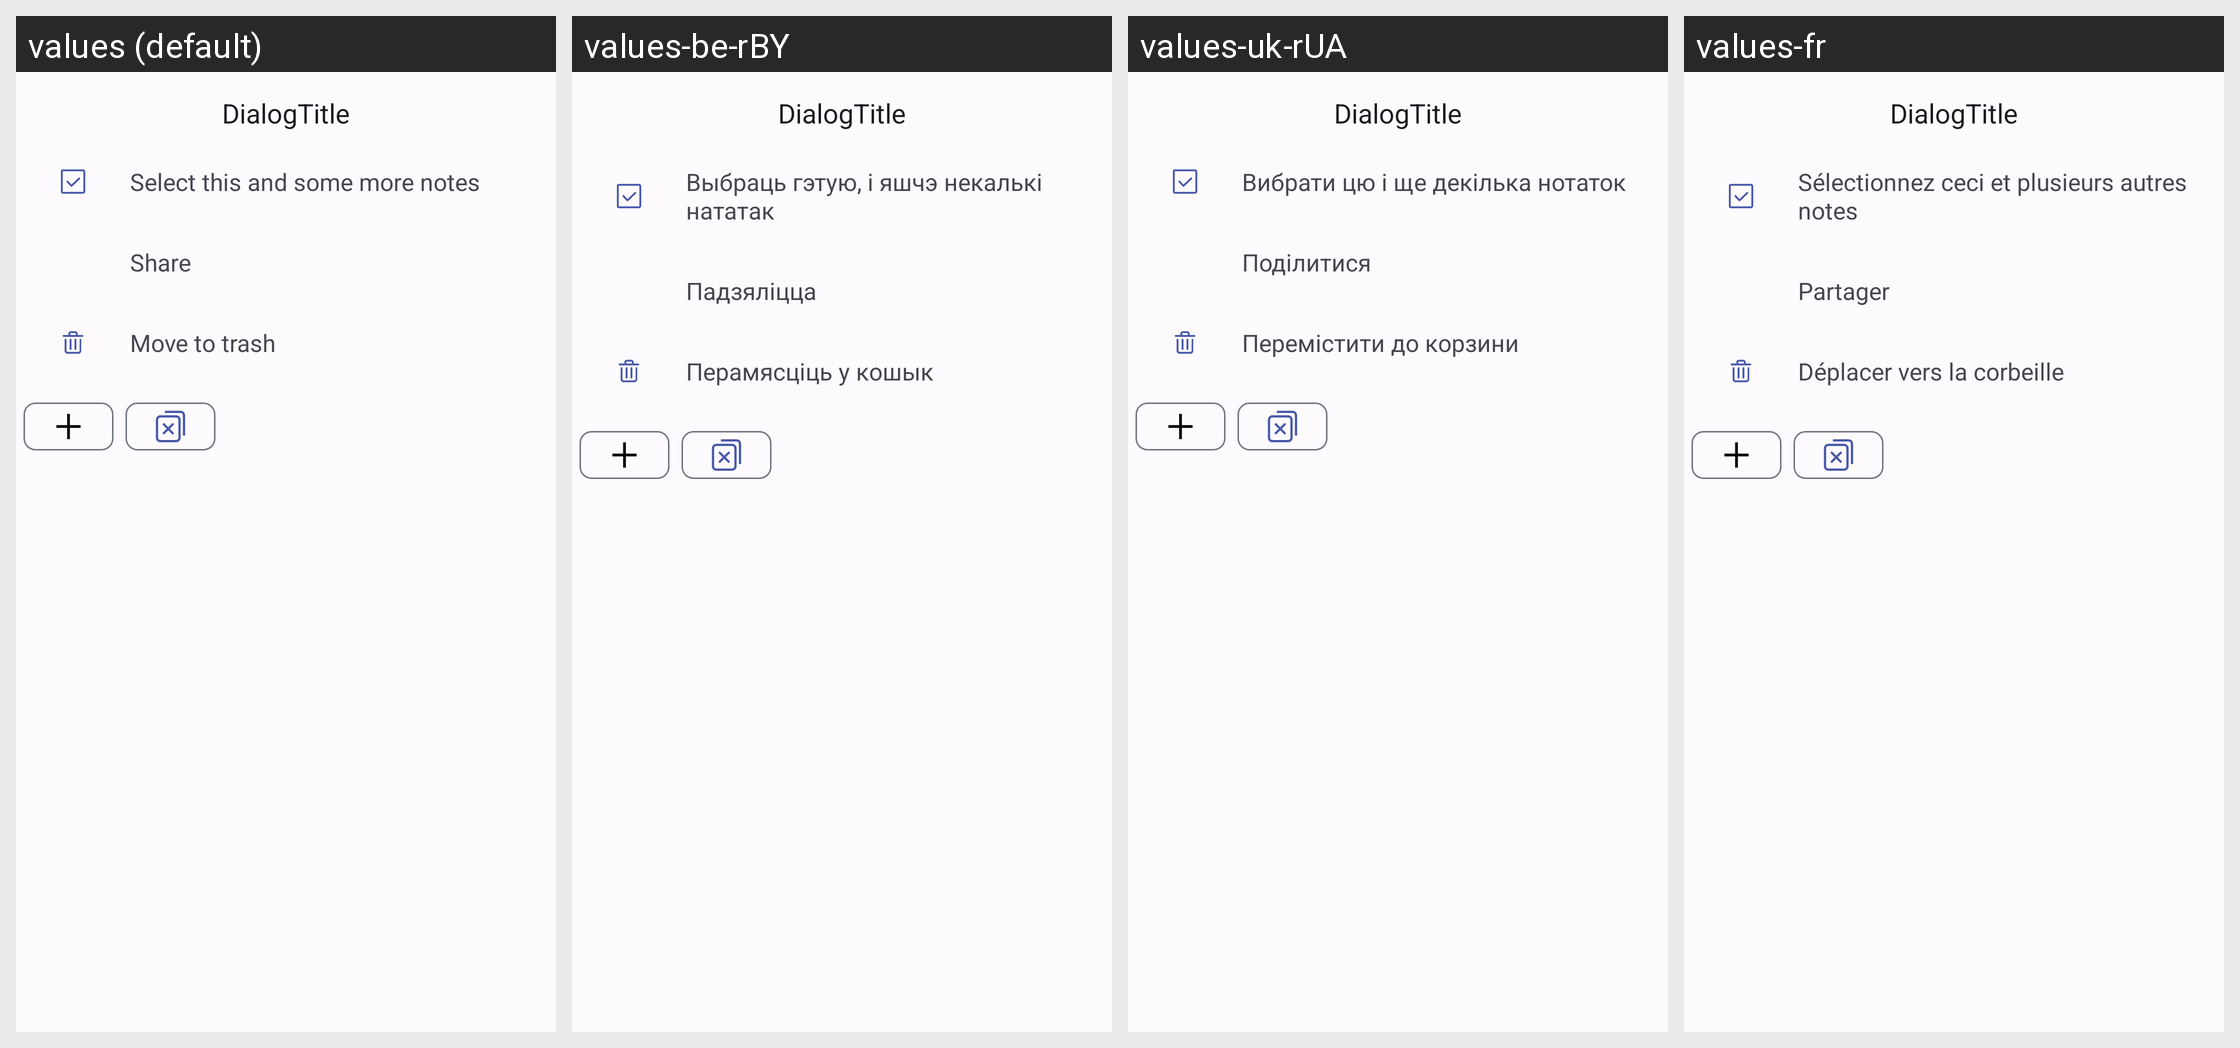

For this localized Android screen grid, give each drawn string resource with its value in every locale shown.
Android screen res/layout/dialog_choice_note.xml rendered under 4 locales, left to right: values (default), values-be-rBY, values-uk-rUA, values-fr. Device: Nexus 5 (rendered at 1080×1920; each locale shown at half size, 540×960, under a caption strip naming it); theme DefaultTheme.
Other locales in the repository, not shown: values-de-rDE, values-en, values-es, values-es-rES, values-it, values-kk-rKZ, values-pl-rPL, values-ru-rRU.
Strings drawn on this screen, with the default value and each locale's value (text and hints the layout hard-codes, and strings that could not be matched under every locale, appear in the picture but are not listed):

selectAll
  values: Select this and some more notes
  values-be-rBY: Выбраць гэтую, і яшчэ некалькі нататак
  values-uk-rUA: Вибрати цю і ще декілька нотаток
  values-fr: Sélectionnez ceci et plusieurs autres notes

share
  values: Share
  values-be-rBY: Падзяліцца
  values-uk-rUA: Поділитися
  values-fr: Partager

trashNotes
  values: Move to trash
  values-be-rBY: Перамясціць у кошык
  values-uk-rUA: Перемістити до корзини
  values-fr: Déplacer vers la corbeille
